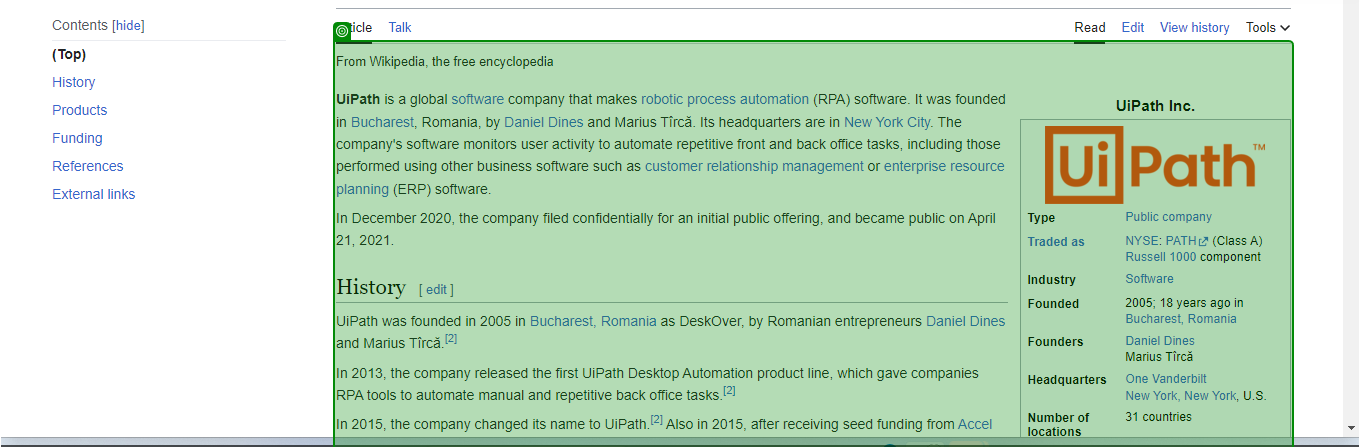
Task: Extract the data from any website and write into Text File
Workflow: Main

Step 1: get-text from the element in window 'UiPath - Wikipedia' (chrome.exe)
